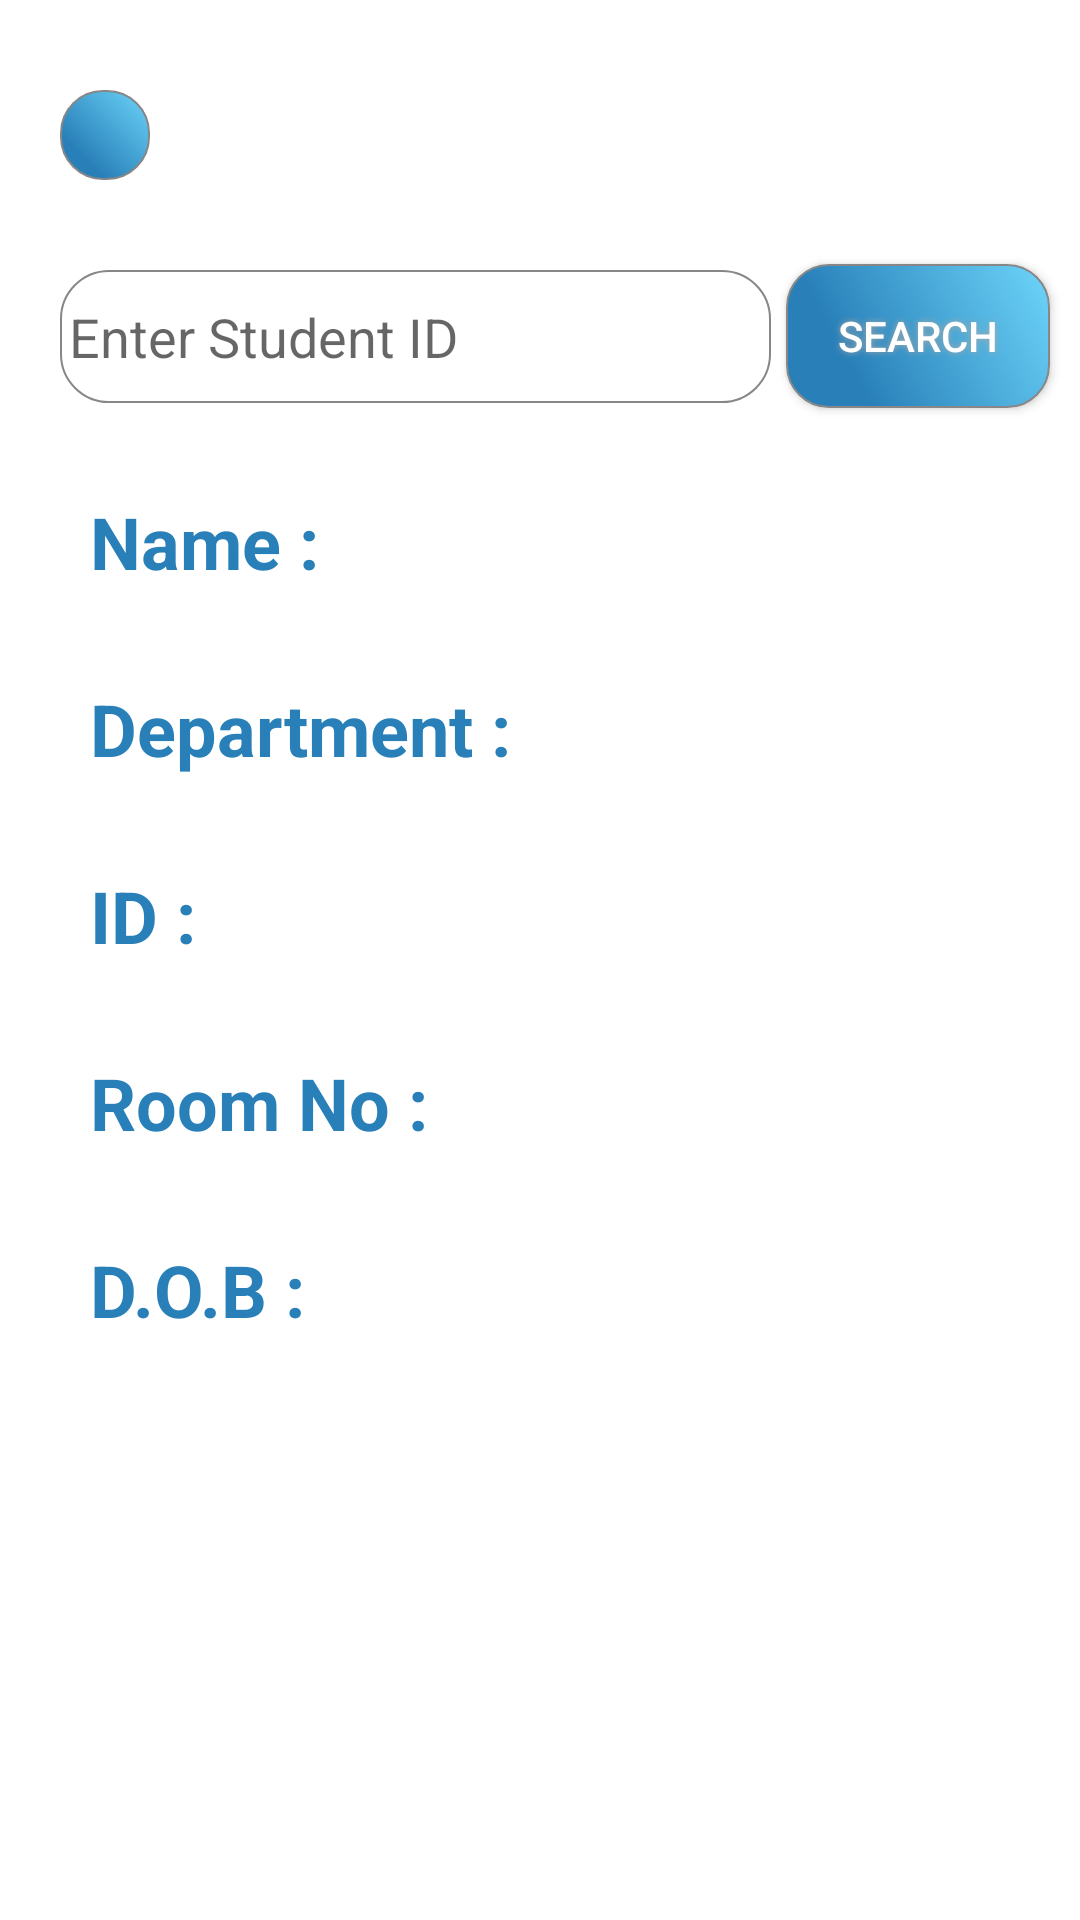

Android layout source for this screen:
<!-- AndroidManifest.xml: application theme Theme.Hostel2App -->
<!-- res/layout/activity_calciadmin.xml -->
<?xml version="1.0" encoding="utf-8"?>
<ScrollView

    xmlns:android="http://schemas.android.com/apk/res/android"
    xmlns:app="http://schemas.android.com/apk/res-auto"
    xmlns:tools="http://schemas.android.com/tools"
    android:layout_width="match_parent"
    android:layout_height="match_parent"
    android:background="#ffffff"
    android:fillViewport="true"
    tools:ignore="SpeakableTextPresentCheck"
    tools:layout_editor_absoluteX="1dp"
    tools:layout_editor_absoluteY="1dp">

<androidx.constraintlayout.widget.ConstraintLayout
    android:layout_width="match_parent"
    android:layout_height="match_parent"
    android:background="#ffffff"
    tools:context=".Calciadmin">


    <TextView
        android:id="@+id/textView5"
        android:layout_width="wrap_content"
        android:layout_height="wrap_content"
        android:layout_marginStart="30dp"
        android:layout_marginTop="30dp"
        android:text="ID :"
        android:textColor="#2980B9"
        android:textSize="24sp"
        android:textStyle="bold"
        app:layout_constraintStart_toStartOf="parent"
        app:layout_constraintTop_toBottomOf="@+id/textView4" />


    <TextView
        android:id="@+id/studobtv"
        android:layout_width="wrap_content"
        android:layout_height="wrap_content"
        android:layout_marginStart="20dp"
        android:layout_marginTop="30dp"
        android:fontFamily="sans-serif"
        android:textAlignment="center"
        android:textColor="#000000"
        android:textSize="24sp"
        app:layout_constraintStart_toEndOf="@+id/textView3"
        app:layout_constraintTop_toBottomOf="@+id/roomnotv" />

    <TextView
        android:id="@+id/textView3"
        android:layout_width="wrap_content"
        android:layout_height="wrap_content"
        android:layout_marginStart="30dp"
        android:layout_marginTop="30dp"
        android:text="D.O.B :"
        android:textColor="#2980B9"
        android:textSize="24sp"
        android:textStyle="bold"
        app:layout_constraintStart_toStartOf="parent"
        app:layout_constraintTop_toBottomOf="@+id/textView2" />

    <TextView
        android:id="@+id/roomnotv"
        android:layout_width="wrap_content"
        android:layout_height="wrap_content"
        android:layout_marginStart="20dp"
        android:layout_marginTop="30dp"
        android:fontFamily="sans-serif"
        android:textAlignment="center"
        android:textColor="#000000"
        android:textSize="24sp"
        app:layout_constraintStart_toEndOf="@+id/textView2"
        app:layout_constraintTop_toBottomOf="@+id/stuidtv" />

    <TextView
        android:id="@+id/Studepttv"
        android:layout_width="0dp"
        android:layout_height="wrap_content"
        android:layout_marginStart="20dp"
        android:layout_marginTop="30dp"
        android:layout_marginEnd="10dp"
        android:fontFamily="sans-serif"
        android:textAlignment="textStart"
        android:textColor="#000000"
        android:textSize="24sp"
        app:layout_constraintEnd_toEndOf="parent"
        app:layout_constraintHorizontal_bias="1.0"
        app:layout_constraintStart_toEndOf="@+id/textView4"
        app:layout_constraintTop_toBottomOf="@+id/stunametv" />

    <TextView
        android:id="@+id/stuidtv"
        android:layout_width="0dp"
        android:layout_height="wrap_content"
        android:layout_marginStart="20dp"
        android:layout_marginTop="30dp"
        android:layout_marginEnd="10dp"
        android:fontFamily="sans-serif"
        android:textAlignment="textStart"
        android:textColor="#000000"
        android:textSize="24sp"
        app:layout_constraintEnd_toEndOf="parent"
        app:layout_constraintHorizontal_bias="0.0"
        app:layout_constraintStart_toEndOf="@+id/textView5"
        app:layout_constraintTop_toBottomOf="@+id/Studepttv" />

    <EditText
        android:id="@+id/adstuidet"
        android:layout_width="0dp"
        android:layout_height="wrap_content"
        android:layout_marginStart="20dp"
        android:layout_marginTop="30dp"
        android:layout_marginEnd="5dp"
        android:background="@drawable/fieldstroke"
        android:hint="Enter Student ID"
        app:layout_constraintEnd_toStartOf="@+id/adsubbtn"
        app:layout_constraintStart_toStartOf="parent"
        app:layout_constraintTop_toBottomOf="@+id/calciback" />

    <Button
        android:id="@+id/adsubbtn"
        android:layout_width="wrap_content"
        android:layout_height="wrap_content"
        android:layout_marginTop="28dp"
        android:layout_marginEnd="10dp"
        android:background="@drawable/ripplefile"
        android:text="@android:string/search_go"
        android:shadowColor="#A8A8A8"
        android:shadowDx="0"
        android:shadowDy="0"
        android:shadowRadius="5"
        android:textColor="#ffffff"
        app:layout_constraintEnd_toEndOf="parent"
        app:layout_constraintTop_toBottomOf="@+id/calciback" />


    <ImageButton
        android:id="@+id/calciback"
        android:layout_width="30dp"
        android:layout_height="30dp"
        android:layout_marginStart="20dp"
        android:layout_marginTop="30dp"
        android:background="@drawable/ripplefile"
        android:src="@drawable/ic_baseline_arrow_back_ios_new_24"
        app:layout_constraintStart_toStartOf="parent"
        app:layout_constraintTop_toTopOf="parent" />

    <TextView
        android:id="@+id/stunametv"
        android:layout_width="0dp"
        android:layout_height="wrap_content"
        android:layout_marginStart="20dp"
        android:layout_marginTop="30dp"
        android:layout_marginEnd="10dp"
        android:fontFamily="sans-serif"
        android:textAlignment="textStart"
        android:textColor="#000000"
        android:textSize="24sp"
        app:layout_constraintEnd_toEndOf="parent"
        app:layout_constraintStart_toEndOf="@+id/textView"
        app:layout_constraintTop_toBottomOf="@+id/adstuidet" />

    <TextView
        android:id="@+id/textView2"
        android:layout_width="wrap_content"
        android:layout_height="wrap_content"
        android:layout_marginStart="30dp"
        android:layout_marginTop="30dp"
        android:text="Room No :"
        android:textColor="#2980B9"
        android:textSize="24sp"
        android:textStyle="bold"
        app:layout_constraintStart_toStartOf="parent"
        app:layout_constraintTop_toBottomOf="@+id/stuidtv" />

    <TextView
        android:id="@+id/textView"
        android:layout_width="wrap_content"
        android:layout_height="wrap_content"
        android:layout_marginStart="30dp"
        android:layout_marginTop="30dp"
        android:text="Name :"
        android:textColor="#2980B9"
        android:textSize="24sp"
        android:textStyle="bold"
        app:layout_constraintStart_toStartOf="parent"
        app:layout_constraintTop_toBottomOf="@+id/adstuidet" />

    <TextView
        android:id="@+id/textView4"
        android:layout_width="wrap_content"
        android:layout_height="wrap_content"
        android:layout_marginStart="30dp"
        android:layout_marginTop="30dp"
        android:text="Department :"
        android:textColor="#2980B9"
        android:textSize="24sp"
        android:textStyle="bold"
        app:layout_constraintStart_toStartOf="parent"
        app:layout_constraintTop_toBottomOf="@+id/textView" />

    <Button
        android:id="@+id/deletebtn"
        android:layout_width="wrap_content"
        android:layout_height="wrap_content"
        android:layout_marginStart="30dp"
        android:layout_marginTop="50dp"
        android:background="@drawable/redripple"
        android:backgroundTint="@null"
        android:shadowColor="#A8A8A8"
        android:shadowDx="0"
        android:shadowDy="0"
        android:shadowRadius="5"
        android:text="Delete"
        android:textColor="#ffffff"

        android:visibility="invisible"
        app:layout_constraintStart_toStartOf="parent"
        app:layout_constraintTop_toBottomOf="@+id/textView3" />




</androidx.constraintlayout.widget.ConstraintLayout>
</ScrollView>
<!-- resources referenced by this layout -->
<resources>
  <!-- drawable fieldstroke (drawable) -->
  <?xml version="1.0" encoding="utf-8"?>
  <shape xmlns:android="http://schemas.android.com/apk/res/android" android:shape="rectangle" >
      <corners
          android:radius="16dp"
          />
  
      <padding
          android:left="3dp"
          android:top="10dp"
          android:right="3dp"
          android:bottom="10dp"
          />
  
  
      <stroke
          android:width="0.5dp"
          android:color="#878787"
          />
  </shape>
  <!-- drawable redripple (drawable) -->
  <ripple xmlns:android="http://schemas.android.com/apk/res/android"
      xmlns:tools="http://schemas.android.com/tools"
      android:color="#DF1830"
      >
      <item android:id="@android:id/mask">
          <shape android:shape="rectangle">
              <solid android:color="#ED213A" />
              <corners     android:radius="14dp"/>
  
          </shape>
      </item>
      <item
          android:id="@android:id/background"
          android:drawable="@drawable/redgradd" />
  </ripple>
  <!-- drawable ripplefile (drawable) -->
  <ripple xmlns:android="http://schemas.android.com/apk/res/android"
      xmlns:tools="http://schemas.android.com/tools"
      android:color="#1492E4"
      >
      <item android:id="@android:id/mask">
          <shape android:shape="rectangle">
              <solid android:color="#1492E4" />
              <corners     android:radius="14dp"/>
  
          </shape>
      </item>
      <item
          android:id="@android:id/background"
          android:drawable="@drawable/buttonshape" />
  </ripple>
  <style name="Theme.Hostel2App" parent="Theme.MaterialComponents.DayNight.DarkActionBar">
          
          <item name="colorPrimary">@color/purple_500</item>
          <item name="colorPrimaryVariant">@color/purple_700</item>
          <item name="colorOnPrimary">@color/white</item>
          
          <item name="colorSecondary">@color/teal_200</item>
          <item name="colorSecondaryVariant">@color/teal_700</item>
          <item name="colorOnSecondary">@color/black</item>
          
          <item name="android:statusBarColor">?attr/colorPrimaryVariant</item>
          
      </style>
  <!-- drawable redgradd (drawable) -->
  <?xml version="1.0" encoding="utf-8"?>
  <shape xmlns:android="http://schemas.android.com/apk/res/android" android:shape="rectangle" >
      <corners
          android:radius="14dp"
          />
      <gradient
          android:angle="45"
          android:centerX="25%"
          android:centerColor="#ED213A"
          android:startColor="#ED213A"
          android:endColor="#EA9859"
          android:type="linear"
  
          />
      <padding
          android:left="0dp"
          android:top="0dp"
          android:right="0dp"
          android:bottom="0dp"
          />
  
  
      <stroke
          android:width="0.5dp"
          android:color="#878787"
          />
  </shape>
  <!-- drawable buttonshape (drawable) -->
  <?xml version="1.0" encoding="utf-8"?>
  <shape xmlns:android="http://schemas.android.com/apk/res/android" android:shape="rectangle" >
      <corners
          android:radius="14dp"
          />
      <gradient
          android:angle="45"
          android:centerX="25%"
          android:centerColor="#2980B9"
          android:startColor="#2980B9"
          android:endColor="#6DD5FA"
          android:type="linear"
  
          />
      <padding
          android:left="0dp"
          android:top="0dp"
          android:right="0dp"
          android:bottom="0dp"
          />
  
  
      <stroke
          android:width="0.5dp"
          android:color="#878787"
          />
  </shape>
  <color name="purple_500">#FF6200EE</color>
  <color name="purple_700">#FF3700B3</color>
  <color name="white">#FFFFFFFF</color>
  <color name="teal_200">#FF03DAC5</color>
  <color name="teal_700">#FF018786</color>
  <color name="black">#FF000000</color>
</resources>
